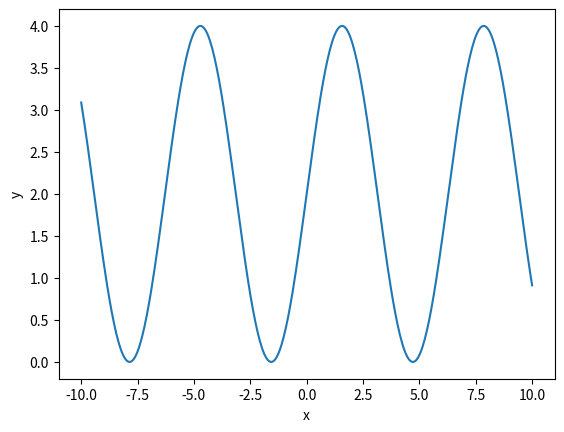
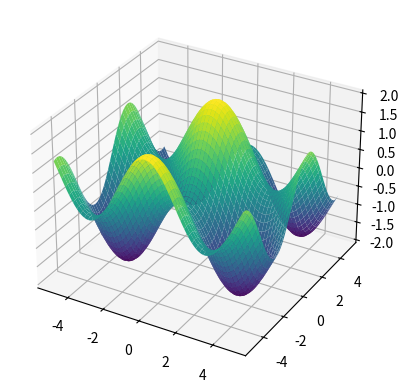

The matplotlib source for these figures, in order:
import numpy as np
import matplotlib.pyplot as plt
from mpl_toolkits.mplot3d import Axes3D

def f(x):
    return np.sin(x)*2 + 2

x = np.linspace(-10, 10, 400)

y = f(x)

plt.plot(x, y)

plt.xlabel('x')
plt.ylabel('y')

plt.show()

#3D

def g(x, y):
    return np.cos(x) + np.sin(y)

x = np.linspace(-5, 5, 100)
y = np.linspace(-5, 5, 100)
x, y = np.meshgrid(x, y)
z = g(x, y)

fig = plt.figure()

ax = fig.add_subplot(111, projection='3d')
ax.plot_surface(x, y, z, cmap='viridis')

plt.show()